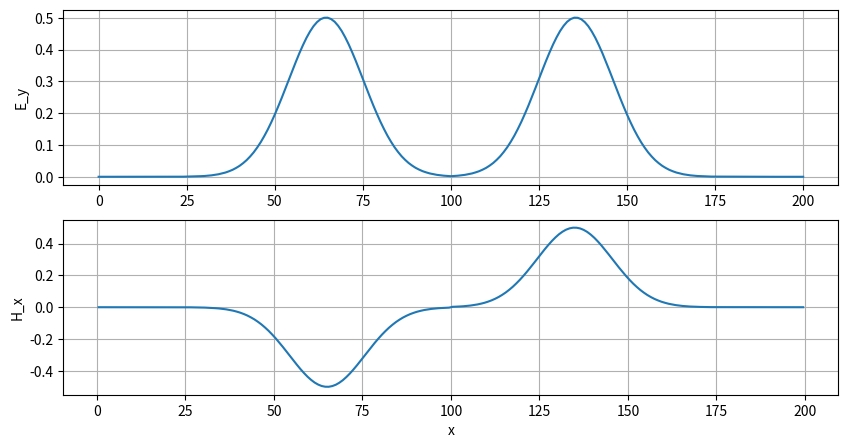

Source code (Python):
import numpy as np
import matplotlib.pyplot as plt
import tqdm
from matplotlib.animation import FuncAnimation

# Usage:
# fdtd = fdtd1d()
# fdtd.run()
# fdtd.plot()

class fdtd1d(object):
    def __init__(self, Nx = 201, dx = 1e-3, c = 1, source = 100):
        # Grid properties:
        # 1. Number of grid cells
        self.Nx = Nx
        # 2. Grid cell size
        self.dx = dx
        # 3. Speed of light
        self.c = c
        # 4. Time step size (obeying Courant number)
        self.dt = dx / (1.0 * self.c)

        # Source properties:
        # 1. Source location array index
        self.source = source
        # 2. Source frequency, period etc.:
        frequency = 1 / (self.dt * 10)
        T0 = 1.0 / frequency
        tc = 5 * T0 / 2
        self.sig = tc / 2 / np.sqrt(2 * np.log(2))

        # Initialize grid:
        # 1. Electric field grid
        self.E_y = np.zeros(Nx)
        # 2. Magnetic field grid
        self.H_z = np.zeros(Nx - 1) 

        # Mur absorbing boundary conditions (ABC)
        # ABC for right side 
        self.E_y_h = 0 
        # ABC for left side
        self.E_y_l = 0

        # Record the time dependent electric field.
        self.E_t = []
        
        # Physical grid for plotting
        self.x = np.arange(0, Nx, 1)
        self.Dx = np.arange(0.5, Nx-0.5, 1)

    def run(self, n_iter = 180):
        # Main FDTD Loops
        dt = self.dt
        dx = self.dx
        c = self.c
        sig = self.sig
        source = self.source
        
        for n in tqdm.trange(n_iter):
            # Update magnetic field
            self.H_z = self.H_z - dt / dx * (self.E_y[1:] - self.E_y[:-1])     
    
            # Update electric field
            self.E_y[1:-1] = self.E_y[1:-1] - dt / dx * (self.H_z[1:] - self.H_z[:-1])
        
            # Initiate source to start the simulation
            pulse = np.exp((-((n+1) * dt - 3 * np.sqrt(2) * sig)**2) / (2 * sig**2))
            self.E_y[source] = self.E_y[source] + pulse
         
            # Absorbing boundary condition for right side of grid
            self.E_y[-1] = self.E_y_h + (c * dt - dx) / (c * dt + dx) * (self.E_y[-2] - self.E_y[-1])
            self.E_y_h = self.E_y[-2]
    
            # Absorbing boundary condition for left side of grid
            self.E_y[0] = self.E_y_l + (c * dt - dx) / (c * dt + dx) * (self.E_y[1] - self.E_y[0])
            self.E_y_l = self.E_y[1]
            
            self.E_t.append(self.E_y.copy())
        
    def plot(self):
        # plot the E_y and H_z fields in space
        plt.figure(figsize = (10, 5))
        plt.subplot(2, 1, 1)
        plt.plot(self.x, self.E_y)
        plt.ylabel("E_y")
        plt.grid(True)
        plt.subplot(2, 1, 2)
        plt.plot(self.Dx, self.H_z)
        plt.ylabel("H_x")
        plt.grid('on')
        plt.xlabel("x")
        plt.show()
        
    def animate(self, file_dir = "fdtd_1d_animation.gif", N = 500):
        # animate self.Et as a .gif file.
        # N: number of total steps to save as .gif animation.
        Et = self.E_t[-N:]
        
        fig, ax = plt.subplots()
        ax.set(xlim = [-10, 210], ylim = [-1, 1])
        line = ax.plot(range(len(Et[0])), Et[0], color = "r", linewidth = 2)[0]
        ax.set_xlabel("x")
        ax.set_ylabel("Electric field")
        ax.grid(True)

        def animate(i):
            line.set_ydata(Et[i])

        anim = FuncAnimation(fig, animate, interval = 50, frames = len(Et) - 1)
        anim.save(file_dir, writer = "pillow") 
        plt.show()

fdtd = fdtd1d() # Create simulator. 
fdtd.run(80) # Execute simulation for 80 time steps.
fdtd.plot() # Plot the electric and magnetic fields.
